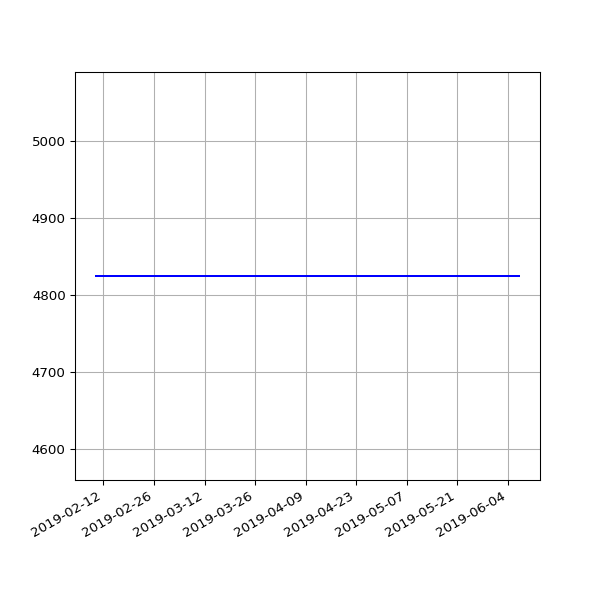

Values plotted in this chart, from the file beside it:
date, value
2019-02-10 07:01:57 +0000, 4825
2019-02-13 06:35:54 +0000, 4825
2019-02-19 07:05:30 +0000, 4825
2019-02-22 06:55:53 +0000, 4825
2019-02-25 06:38:05 +0000, 4825
2019-03-01 06:43:32 +0000, 4825
2019-03-04 07:01:27 +0000, 4825
2019-03-07 07:15:07 +0000, 4825
2019-03-10 06:41:23 +0000, 4825
2019-03-13 06:35:04 +0000, 4825
2019-03-16 06:34:51 +0000, 4825
2019-03-19 06:42:23 +0000, 4825
2019-03-22 06:58:13 +0000, 4825
2019-03-25 06:50:58 +0000, 4825
2019-03-28 07:47:59 +0000, 4825
2019-04-01 07:40:45 +0100, 4825
2019-04-04 06:42:25 +0100, 4825
2019-04-07 06:51:48 +0100, 4825
2019-04-10 06:56:15 +0100, 4825
2019-04-16 11:24:05 +0100, 4825
2019-04-19 07:16:50 +0100, 4825
2019-04-22 07:00:26 +0100, 4825
2019-05-01 07:20:31 +0100, 4825
2019-05-04 07:15:27 +0100, 4825
2019-05-07 07:29:37 +0100, 4825
2019-05-10 07:10:29 +0100, 4825
2019-05-13 07:01:24 +0100, 4825
2019-05-16 07:14:22 +0100, 4825
2019-05-19 06:46:07 +0100, 4825
2019-05-22 07:06:31 +0100, 4825
2019-05-25 07:04:15 +0100, 4825
2019-06-01 06:56:39 +0100, 4825
2019-06-04 06:58:16 +0100, 4825
2019-06-07 07:01:51 +0100, 4825
